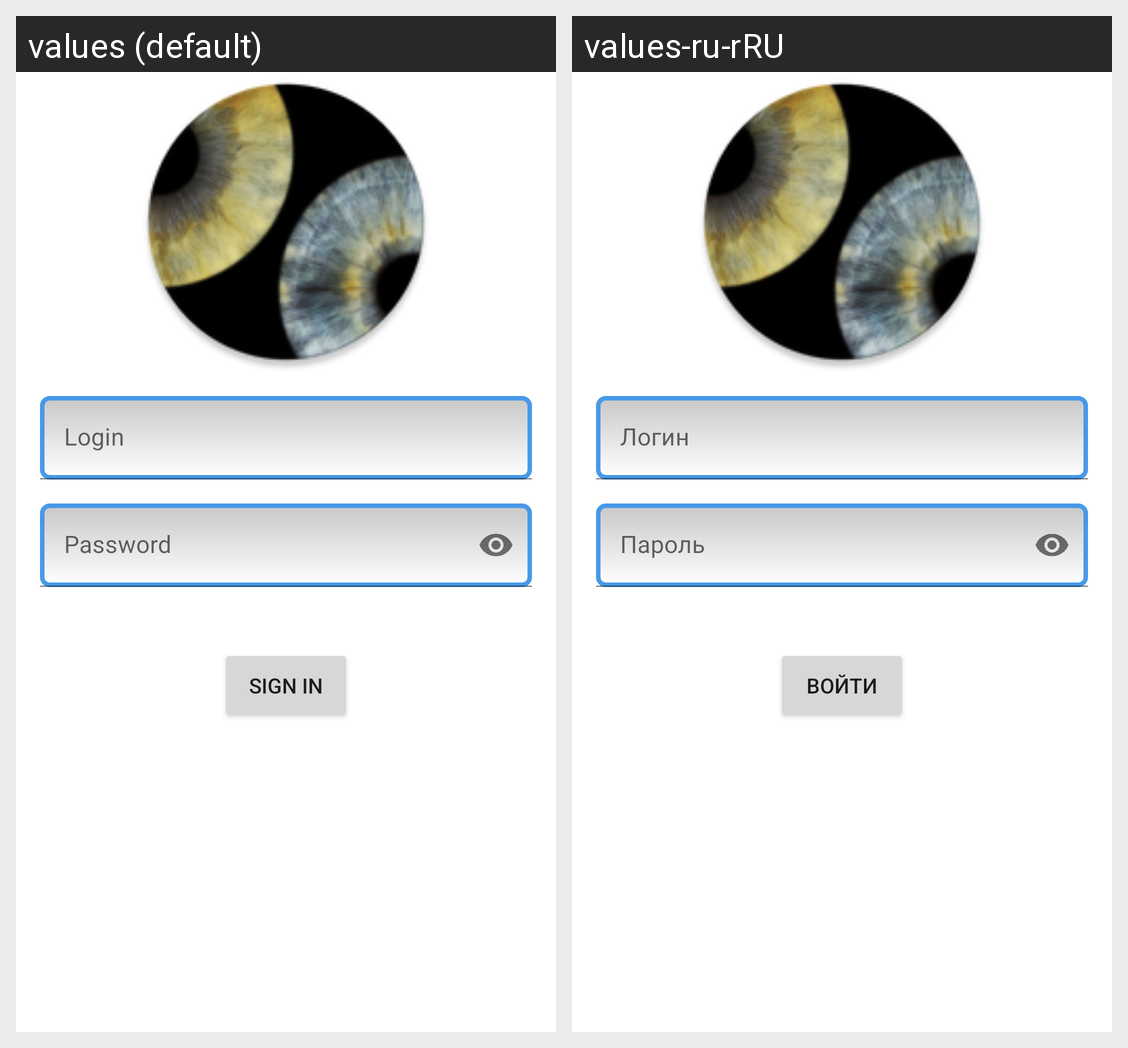

For this localized Android screen grid, give each drawn string resource with its value in every locale shown.
Android screen res/layout/fragment_auth.xml rendered under 2 locales, left to right: values (default), values-ru-rRU. Device: Nexus 5 (rendered at 1080×1920; each locale shown at half size, 540×960, under a caption strip naming it); theme Theme.NMedia.
Strings drawn on this screen, with the default value and each locale's value (text and hints the layout hard-codes, and strings that could not be matched under every locale, appear in the picture but are not listed):

login
  values: Login
  values-ru-rRU: Логин

password
  values: Password
  values-ru-rRU: Пароль

sign_in
  values: sign in
  values-ru-rRU: Войти
